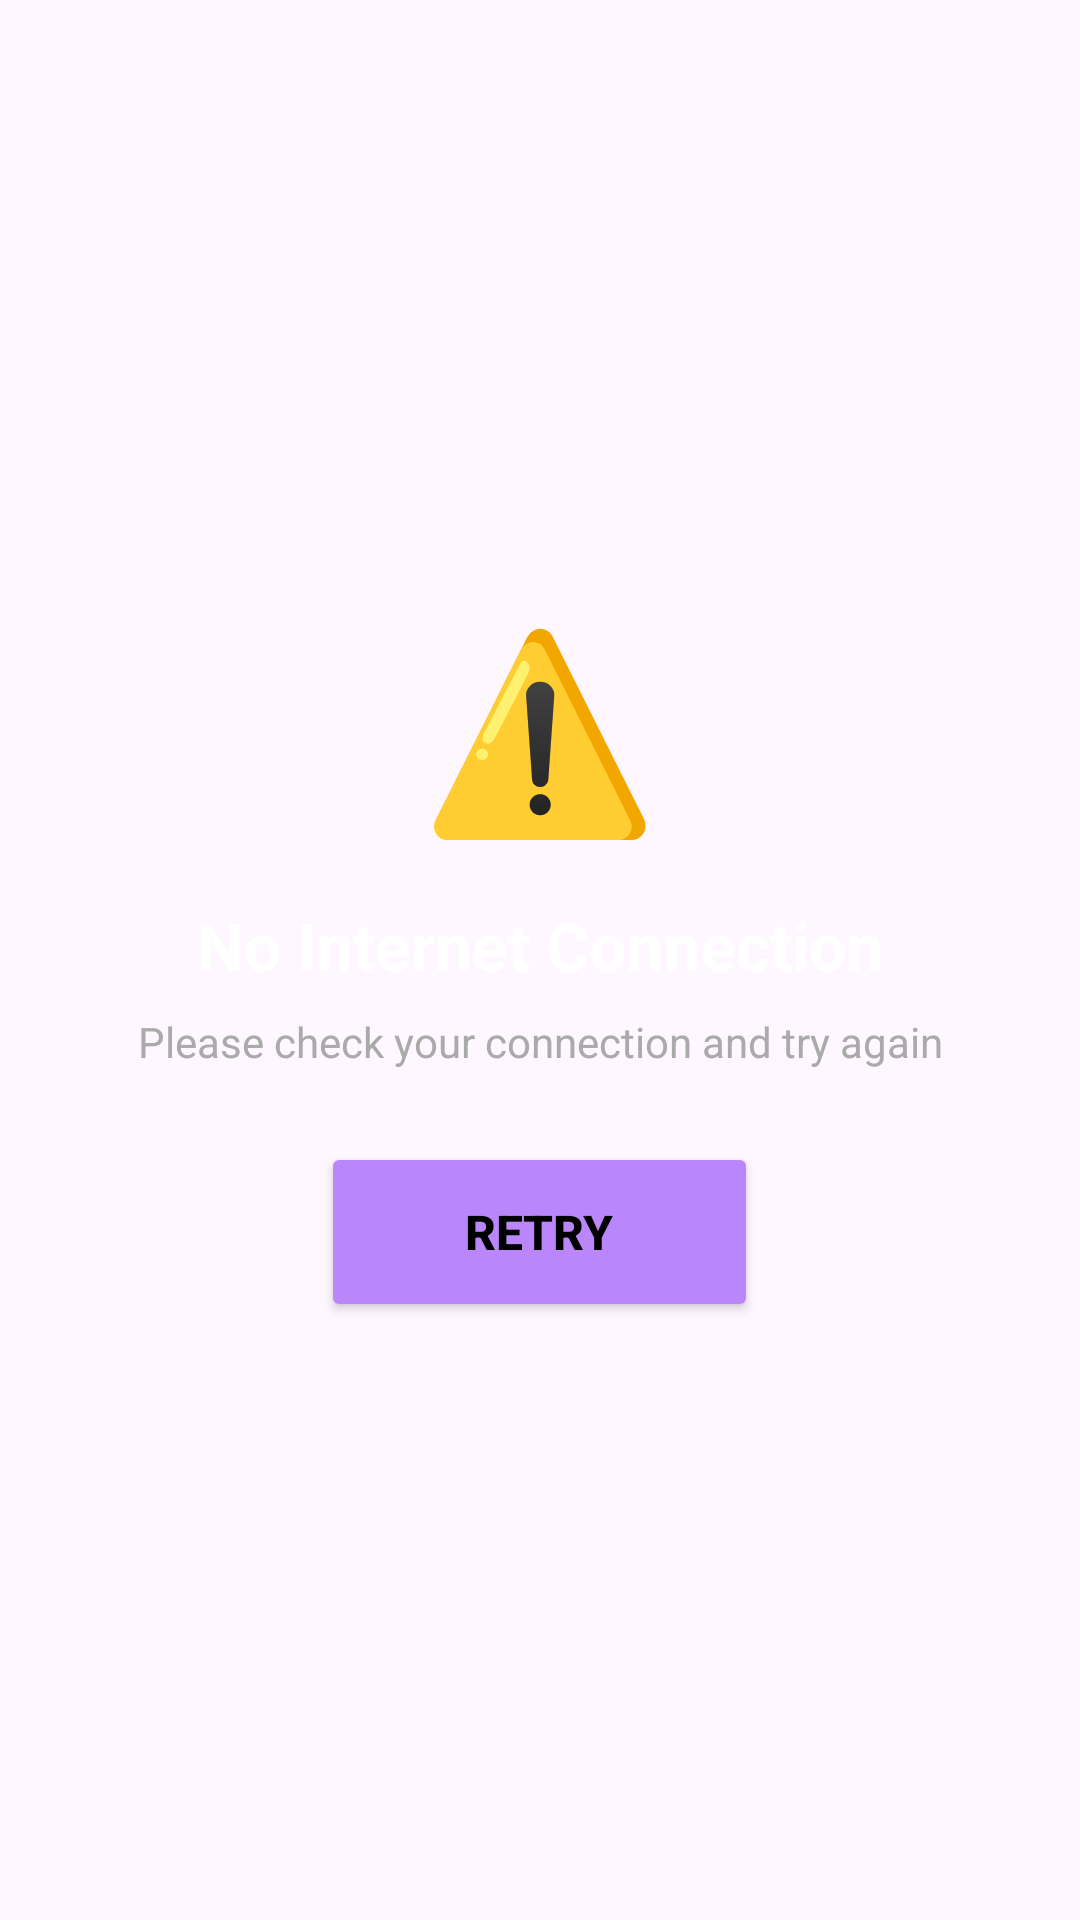

Reconstruct the res/layout file that produces this screen, plus the resources it refers to.
<!-- AndroidManifest.xml: application theme Theme.TOE3Skins -->
<!-- res/layout/layout_error_state.xml -->
<?xml version="1.0" encoding="utf-8"?>
<LinearLayout xmlns:android="http://schemas.android.com/apk/res/android"
    android:layout_width="match_parent"
    android:layout_height="match_parent"
    android:orientation="vertical"
    android:gravity="center"
    android:padding="32dp">

    
    <TextView
        android:id="@+id/tvErrorIcon"
        android:layout_width="wrap_content"
        android:layout_height="wrap_content"
        android:text="⚠️"
        android:textSize="64sp"
        android:layout_marginBottom="16dp"/>

    
    <TextView
        android:id="@+id/tvErrorTitle"
        android:layout_width="wrap_content"
        android:layout_height="wrap_content"
        android:text="No Internet Connection"
        android:textColor="#FFFFFF"
        android:textSize="22sp"
        android:textStyle="bold"
        android:gravity="center"
        android:layout_marginBottom="8dp"/>

    
    <TextView
        android:id="@+id/tvErrorMessage"
        android:layout_width="wrap_content"
        android:layout_height="wrap_content"
        android:text="Please check your connection and try again"
        android:textColor="#AAAAAA"
        android:textSize="14sp"
        android:gravity="center"
        android:layout_marginBottom="24dp"/>

    
    <Button
        android:id="@+id/btnRetry"
        android:layout_width="wrap_content"
        android:layout_height="60dp"
        android:text="RETRY"
        android:textSize="16sp"
        android:textStyle="bold"
        android:backgroundTint="#BB86FC"
        android:textColor="#000000"
        android:paddingStart="48dp"
        android:paddingEnd="48dp"/>

</LinearLayout>
<!-- resources referenced by this layout -->
<resources>
  <style name="Theme.TOE3Skins" parent="Base.Theme.TOE3Skins" />
  <style name="Base.Theme.TOE3Skins" parent="Theme.Material3.DayNight.NoActionBar">
          
          
      </style>
</resources>
